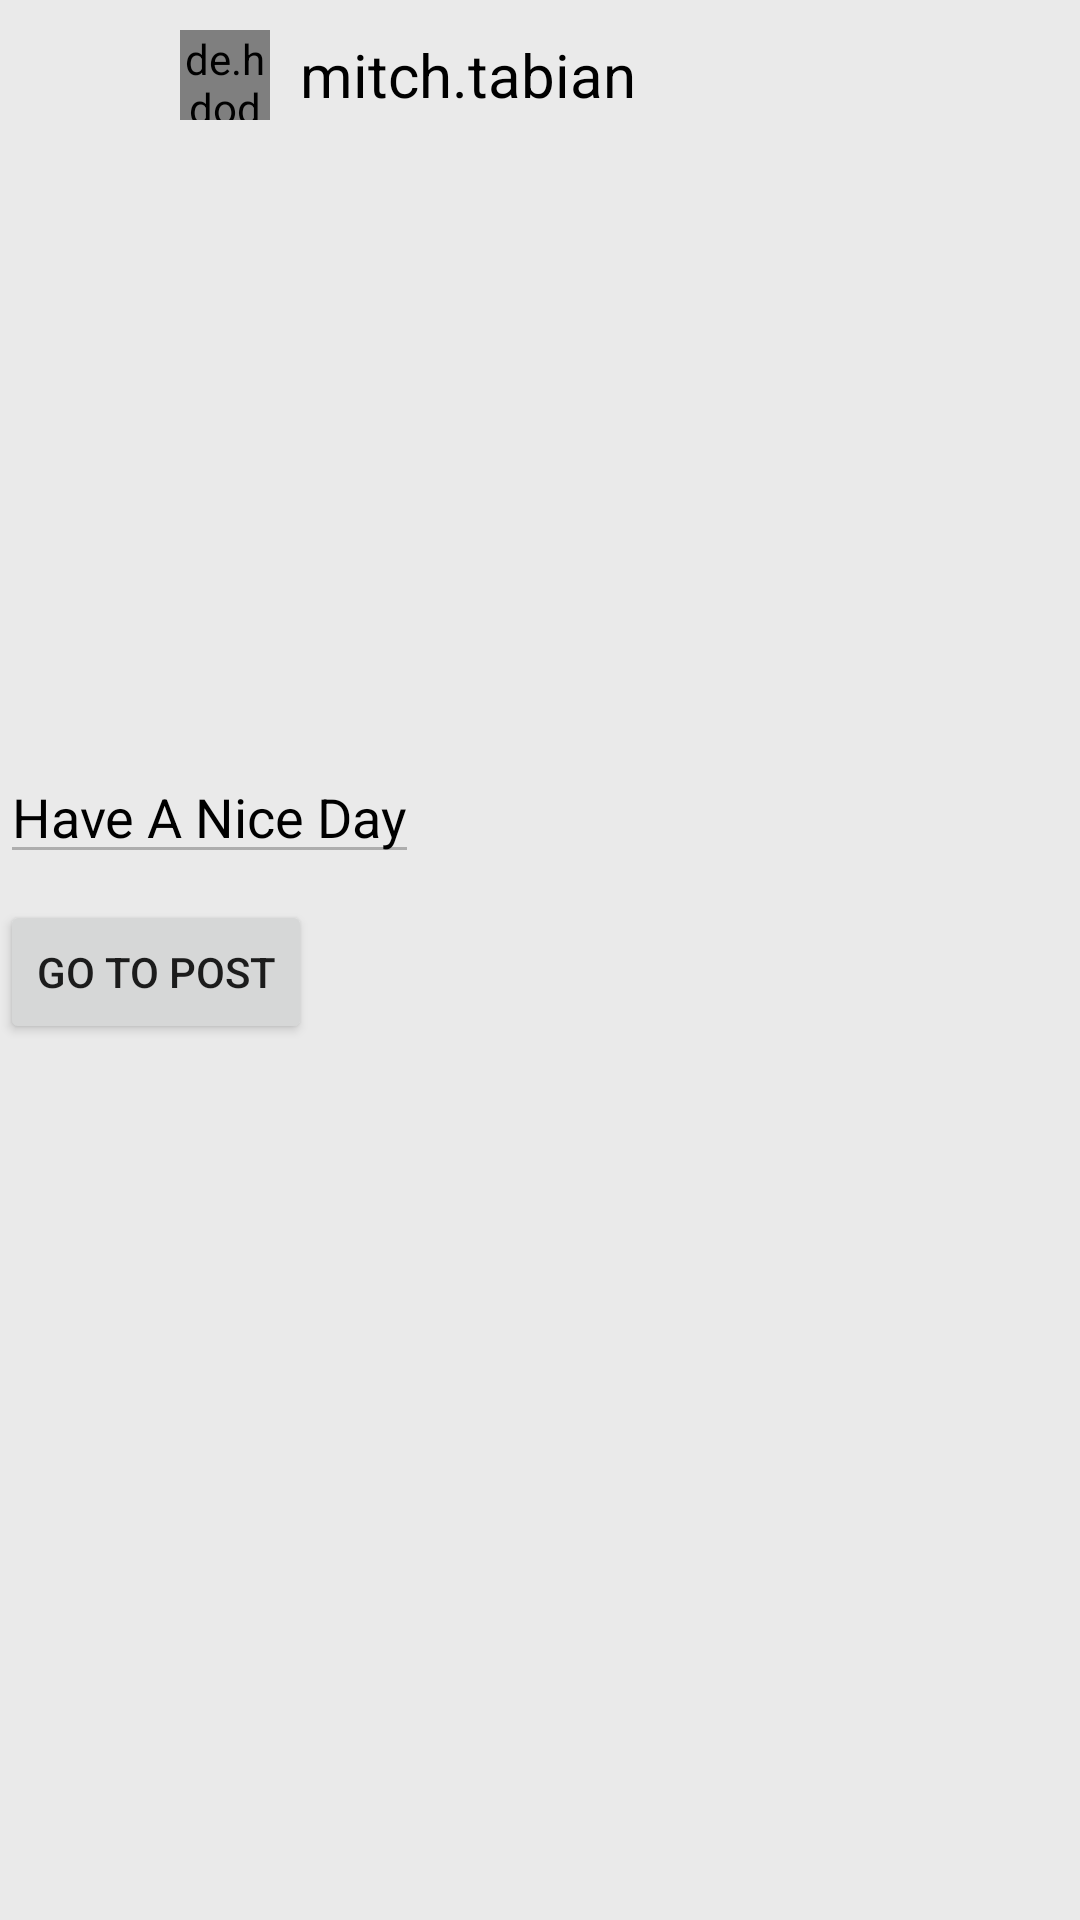

Layout XML and referenced resources for this Android screen:
<!-- AndroidManifest.xml: application theme AppTheme -->
<!-- res/layout/mini_post.xml -->
<?xml version="1.0" encoding="utf-8"?>
<RelativeLayout xmlns:android="http://schemas.android.com/apk/res/android"
    xmlns:app="http://schemas.android.com/apk/res-auto"
    xmlns:tools="http://schemas.android.com/tools"
    android:layout_width="match_parent"
    android:layout_height="wrap_content"
    android:background="#eaeaea">

    <RelativeLayout
        android:id="@+id/relLayout1"
        android:layout_width="match_parent"
        android:layout_height="50dp">

        <de.hdodenhof.circleimageview.CircleImageView
            android:id="@+id/profile_photo"
            android:layout_width="30dp"
            android:layout_height="30dp"
            android:layout_centerVertical="true"
            android:layout_marginLeft="60dp"
            android:layout_marginTop="20dp"
            app:civ_border_color="@color/black"
            app:civ_border_width="0.5dp" />

        <TextView
            android:id="@+id/username"
            android:layout_width="wrap_content"
            android:layout_height="wrap_content"
            android:layout_centerVertical="true"
            android:layout_marginLeft="10dp"
            android:layout_toRightOf="@+id/profile_photo"
            android:text="mitch.tabian"
            android:textColor="@color/black"
            android:textSize="20sp" />
    </RelativeLayout>

    <RelativeLayout
        android:id="@+id/relLayoutRec"
        android:layout_width="match_parent"
        android:layout_height="200dp"
        android:layout_below="@+id/relLayout1">


        <android.support.v7.widget.RecyclerView
            android:id="@+id/recycImg"
            android:layout_width="match_parent"
            android:layout_height="match_parent" />
    </RelativeLayout>

    <RelativeLayout
        android:id="@+id/relLayout2"
        android:layout_width="match_parent"
        android:layout_height="50dp"
        android:layout_alignParentLeft="false"
        android:layout_alignParentStart="true"
        android:layout_alignParentTop="false"
        android:layout_below="@+id/relLayoutRec"
        android:layout_marginTop="0dp">

        <EditText
            android:id="@+id/image_caption"
            android:layout_width="wrap_content"
            android:layout_height="wrap_content"
            android:layout_below="@+id/image_likes"
            android:layout_marginTop="0dp"
            android:enabled="false"
            android:focusable="true"
            android:focusableInTouchMode="true"
            android:text="Have A Nice Day"
            android:textColor="@color/black"
            android:textSize="18sp" />
    </RelativeLayout>

    <RelativeLayout
        android:id="@+id/relLayout3"
        android:layout_width="match_parent"
        android:layout_height="50dp"
        android:layout_alignParentLeft="false"
        android:layout_alignParentStart="true"
        android:layout_below="@+id/relLayout2"
        android:layout_marginTop="0dp">


        <Button
            android:id="@+id/viewPost"
            android:layout_width="wrap_content"
            android:layout_height="wrap_content"
            android:text="Go to Post" />
    </RelativeLayout>

</RelativeLayout>
<!-- resources referenced by this layout -->
<resources>
  <color name="black">#000000</color>
  <style name="AppTheme" parent="Theme.AppCompat.Light.DarkActionBar">
          
          <item name="colorPrimary">@color/colorPrimary</item>
          <item name="colorPrimaryDark">@color/colorPrimaryDark</item>
          <item name="colorAccent">@color/colorAccent</item>
          <item name="windowActionBar">false</item>
          <item name="windowNoTitle">true</item>
      </style>
  <color name="colorPrimary">#3F51B5</color>
  <color name="colorPrimaryDark">#303F9F</color>
  <color name="colorAccent">#FF4081</color>
</resources>
